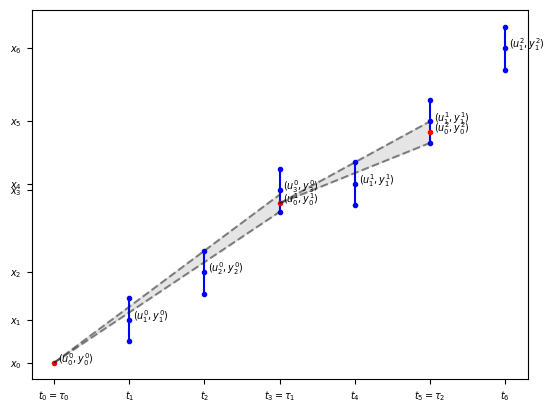

Here is the Python script that generated this plot:
#!/usr/bin/env python

from matplotlib import pyplot as plt
from numpy import array


def plot_point(x, y, epsilon, j, k, transmitted):
    xshift = 0.05
    yshift = 0
    size = 'x-small'
    label = "$(u^{}_{}, y^{}_{})$".format(k, j, k, j)
    if transmitted:
        color = 'red'
    else:
        color = 'blue'
    plt.plot(x, y, '.', color=color)
    plt.annotate(label,
                 xy=(x+xshift, y+yshift),
                 fontsize=size)
    if not transmitted:
        plt.plot(x, y+epsilon, '.', color=color)
        plt.plot(x, y-epsilon, '.', color=color)
        plt.plot([x, x], [y-epsilon, y+epsilon], '-', color='blue')

def y_line(x, point_x, point_y, trans_x, trans_y):
    '''
    Return the value of y such that (x,y) is on the line
    defined by (trans_x, trans_y), (point_x, point_y)
    point may be the high or the low point
    '''
    return trans_y + (point_y-trans_y)/(point_x-trans_x)*(x-trans_x)

# Constants
epsilon = 0.5
x = [0, 1, 2, 3, 4, 5, 6]
y = [0, 1, 2.1, 4, 4.15, 5.6, 7.3]
assert(len(x) == len(y))
n = len(x)

# Initialization
lowpoint = y[1] - epsilon
highpoint = y[1] + epsilon
trans_x, trans_y = x[0], y[0]
k = 0 # Number of transmitted points
j = 1 # Current number of non-transmitted points
plot_point(x[0], y[0], epsilon, 0, k, True)
plot_point(x[1], y[1], epsilon, 1, k, False)
#triangle = plt.Polygon(array([[trans_x, trans_y], [x[1], lowpoint], [x[1], highpoint]]), color=(0.8, 0.8, 0.8, 0.5))
#plt.gca().add_patch(triangle)

xis = [x[0]]
taus = [0] 
for i in range(2, n):
    j += 1


    # Update high and low lines
    new_low = max(y[i]-epsilon, y_line(x[i], trans_x, trans_y, x[i-1], lowpoint))
    new_high = min(y[i]+epsilon, y_line(x[i], trans_x, trans_y, x[i-1], highpoint))
    if new_low < new_high:
        # Plot non-transmitted point
        plot_point(x[i], y[i], epsilon, j, k, False)
        lowpoint = new_low
        highpoint = new_high
        # triangle = plt.Polygon(array([[trans_x, trans_y], [x[i], lowpoint], [x[i], highpoint]]), color=(0.8, 0.8, 0.8, 0.5))
        # plt.gca().add_patch(triangle)
        continue

    # Plot non-transmitted point
    plot_point(x[i], y[i], epsilon, 1, k+1, False)

    # Low line is above high line: transmit point
    # Plot triangle from previously transmitted point
    triangle = plt.Polygon(array([[trans_x, trans_y], [x[i-1], lowpoint], [x[i-1], highpoint]]), color=(0.8, 0.8, 0.8, 0.5))
    plt.gca().add_patch(triangle)
    
    # Update initial variables
    plt.plot([trans_x, x[i-1]], [trans_y, lowpoint], '--', color=(0.1, 0.1, 0.1, 0.5))
    plt.plot([trans_x, x[i-1]], [trans_y, highpoint], '--', color=(0.1, 0.1, 0.1, 0.5))
    trans_x = x[i-1]
    trans_y = (lowpoint+highpoint)/2
    k = k + 1
    j = 0
    plot_point(trans_x, trans_y, epsilon, j, k, True)
    xis.append((lowpoint+highpoint)/2)
    taus.append(i-1)

    # Update variables
    lowpoint = y[i] - epsilon
    highpoint = y[i] + epsilon
 
xticks = []
j = 0
for i in range(0, n):
    if i in taus:
        xticks.append('$t_{}=\\tau_{}$'.format(i,j))
        j += 1
    else:
        xticks.append('$t_{}$'.format(i))
plt.xticks(range(0, n), xticks, fontsize='x-small')

yticks = []
for i in range(0, n):
    yticks.append('$x_{}$'.format(i))
plt.yticks(y, yticks, fontsize='x-small')
plt.savefig('ltc.pdf', dpi=3000)
